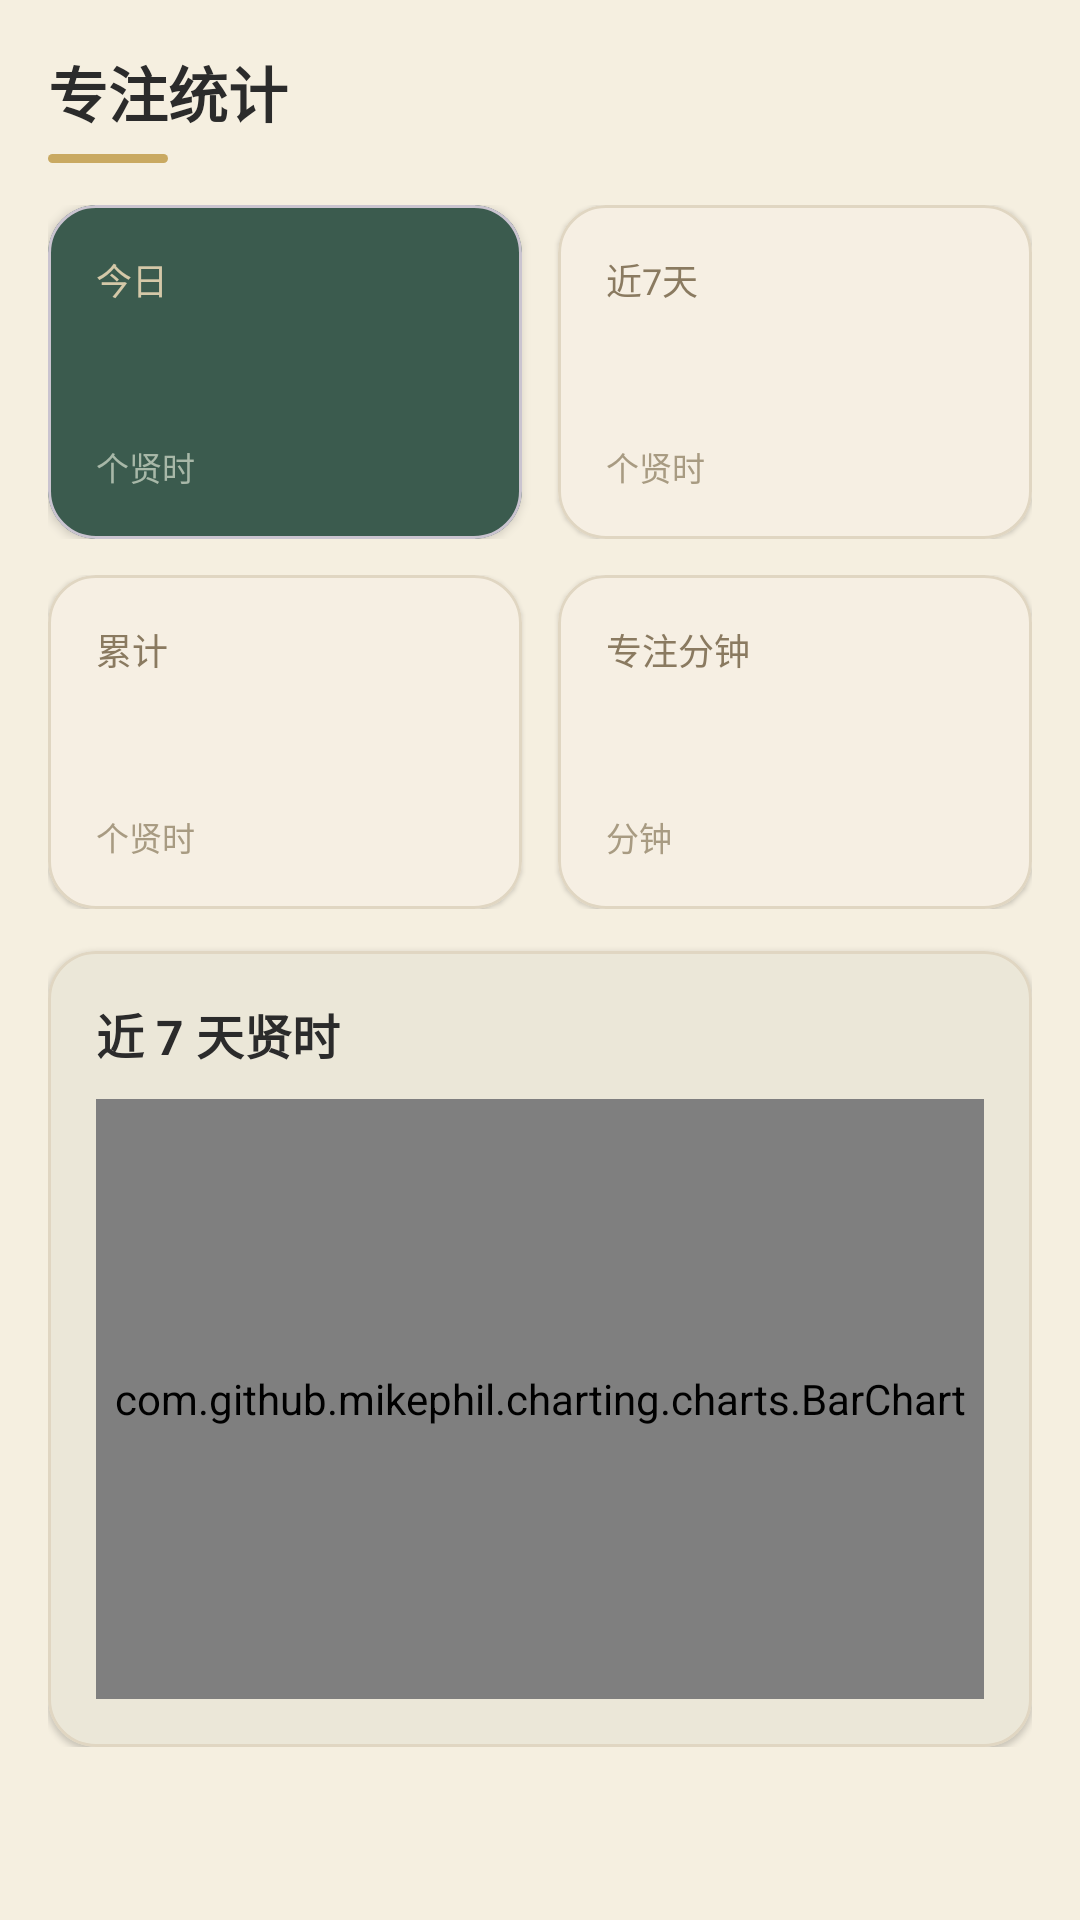

Layout XML and referenced resources for this Android screen:
<!-- AndroidManifest.xml: application theme Theme.PomodoroFocus -->
<!-- res/layout/dialog_stats.xml -->
<?xml version="1.0" encoding="utf-8"?>
<ScrollView xmlns:android="http://schemas.android.com/apk/res/android"
    xmlns:app="http://schemas.android.com/apk/res-auto"
    android:layout_width="match_parent"
    android:layout_height="wrap_content"
    android:background="?attr/colorSurface">

    <LinearLayout
        android:layout_width="match_parent"
        android:layout_height="wrap_content"
        android:orientation="vertical"
        android:padding="16dp">

        <TextView
            android:layout_width="wrap_content"
            android:layout_height="wrap_content"
            android:text="@string/focus_stats_title"
            android:textColor="@color/ink_text"
            android:textSize="20sp"
            android:textStyle="bold" />

        <View
            android:layout_width="40dp"
            android:layout_height="3dp"
            android:layout_marginTop="6dp"
            android:background="@drawable/bg_accent_bar" />

        <LinearLayout
            android:layout_width="match_parent"
            android:layout_height="wrap_content"
            android:layout_marginTop="14dp"
            android:orientation="horizontal">

            <com.google.android.material.card.MaterialCardView
                android:layout_width="0dp"
                android:layout_height="wrap_content"
                android:layout_marginEnd="6dp"
                android:layout_weight="1"
                app:cardBackgroundColor="?attr/colorBrandSurface"
                app:cardCornerRadius="16dp"
                app:cardElevation="2dp">

                <LinearLayout
                    android:layout_width="match_parent"
                    android:layout_height="wrap_content"
                    android:orientation="vertical"
                    android:padding="16dp">

                    <TextView
                        android:layout_width="wrap_content"
                        android:layout_height="wrap_content"
                        android:text="@string/stats_today"
                        android:textColor="@color/stat_label"
                        android:textSize="12sp" />

                    <TextView
                        android:id="@+id/statToday"
                        android:layout_width="wrap_content"
                        android:layout_height="wrap_content"
                        android:layout_marginTop="6dp"
                        android:textColor="@color/on_primary"
                        android:textSize="28sp"
                        android:textStyle="bold" />

                    <TextView
                        android:layout_width="wrap_content"
                        android:layout_height="wrap_content"
                        android:layout_marginTop="2dp"
                        android:text="@string/unit_pomodoro_suffix"
                        android:textColor="@color/stat_sub"
                        android:textSize="11sp" />
                </LinearLayout>
            </com.google.android.material.card.MaterialCardView>

            <com.google.android.material.card.MaterialCardView
                android:layout_width="0dp"
                android:layout_height="wrap_content"
                android:layout_marginStart="6dp"
                android:layout_weight="1"
                app:cardBackgroundColor="@color/card_surface"
                app:cardCornerRadius="16dp"
                app:cardElevation="1dp"
                app:strokeColor="?attr/colorOutline"
                app:strokeWidth="1dp">

                <LinearLayout
                    android:layout_width="match_parent"
                    android:layout_height="wrap_content"
                    android:orientation="vertical"
                    android:padding="16dp">

                    <TextView
                        android:layout_width="wrap_content"
                        android:layout_height="wrap_content"
                        android:text="@string/stats_week"
                        android:textColor="@color/text_label"
                        android:textSize="12sp" />

                    <TextView
                        android:id="@+id/statWeek"
                        android:layout_width="wrap_content"
                        android:layout_height="wrap_content"
                        android:layout_marginTop="6dp"
                        android:textColor="?attr/colorBrandContent"
                        android:textSize="28sp"
                        android:textStyle="bold" />

                    <TextView
                        android:layout_width="wrap_content"
                        android:layout_height="wrap_content"
                        android:layout_marginTop="2dp"
                        android:text="@string/unit_pomodoro_suffix"
                        android:textColor="@color/hint_text"
                        android:textSize="11sp" />
                </LinearLayout>
            </com.google.android.material.card.MaterialCardView>
        </LinearLayout>

        <LinearLayout
            android:layout_width="match_parent"
            android:layout_height="wrap_content"
            android:layout_marginTop="12dp"
            android:orientation="horizontal">

            <com.google.android.material.card.MaterialCardView
                android:layout_width="0dp"
                android:layout_height="wrap_content"
                android:layout_marginEnd="6dp"
                android:layout_weight="1"
                app:cardBackgroundColor="@color/card_surface"
                app:cardCornerRadius="16dp"
                app:cardElevation="1dp"
                app:strokeColor="?attr/colorOutline"
                app:strokeWidth="1dp">

                <LinearLayout
                    android:layout_width="match_parent"
                    android:layout_height="wrap_content"
                    android:orientation="vertical"
                    android:padding="16dp">

                    <TextView
                        android:layout_width="wrap_content"
                        android:layout_height="wrap_content"
                        android:text="@string/stats_total"
                        android:textColor="@color/text_label"
                        android:textSize="12sp" />

                    <TextView
                        android:id="@+id/statTotal"
                        android:layout_width="wrap_content"
                        android:layout_height="wrap_content"
                        android:layout_marginTop="6dp"
                        android:textColor="?attr/colorBrandContent"
                        android:textSize="28sp"
                        android:textStyle="bold" />

                    <TextView
                        android:layout_width="wrap_content"
                        android:layout_height="wrap_content"
                        android:layout_marginTop="2dp"
                        android:text="@string/unit_pomodoro_suffix"
                        android:textColor="@color/hint_text"
                        android:textSize="11sp" />
                </LinearLayout>
            </com.google.android.material.card.MaterialCardView>

            <com.google.android.material.card.MaterialCardView
                android:layout_width="0dp"
                android:layout_height="wrap_content"
                android:layout_marginStart="6dp"
                android:layout_weight="1"
                app:cardBackgroundColor="@color/card_surface"
                app:cardCornerRadius="16dp"
                app:cardElevation="1dp"
                app:strokeColor="?attr/colorOutline"
                app:strokeWidth="1dp">

                <LinearLayout
                    android:layout_width="match_parent"
                    android:layout_height="wrap_content"
                    android:orientation="vertical"
                    android:padding="16dp">

                    <TextView
                        android:layout_width="wrap_content"
                        android:layout_height="wrap_content"
                        android:text="@string/stats_minutes"
                        android:textColor="@color/text_label"
                        android:textSize="12sp" />

                    <TextView
                        android:id="@+id/statMinutes"
                        android:layout_width="wrap_content"
                        android:layout_height="wrap_content"
                        android:layout_marginTop="6dp"
                        android:textColor="?attr/colorBrandContent"
                        android:textSize="28sp"
                        android:textStyle="bold" />

                    <TextView
                        android:layout_width="wrap_content"
                        android:layout_height="wrap_content"
                        android:layout_marginTop="2dp"
                        android:text="@string/unit_minute_full"
                        android:textColor="@color/hint_text"
                        android:textSize="11sp" />
                </LinearLayout>
            </com.google.android.material.card.MaterialCardView>
        </LinearLayout>

        <com.google.android.material.card.MaterialCardView
            android:layout_width="match_parent"
            android:layout_height="wrap_content"
            android:layout_marginTop="14dp"
            app:cardCornerRadius="16dp"
            app:cardElevation="1dp"
            app:strokeColor="?attr/colorOutline"
            app:strokeWidth="1dp">

            <LinearLayout
                android:layout_width="match_parent"
                android:layout_height="wrap_content"
                android:orientation="vertical"
                android:padding="16dp">

                <TextView
                    android:layout_width="wrap_content"
                    android:layout_height="wrap_content"
                    android:text="@string/weekly_chart_title"
                    android:textColor="@color/ink_text"
                    android:textSize="16sp"
                    android:textStyle="bold" />

                <com.github.mikephil.charting.charts.BarChart
                    android:id="@+id/weeklyChart"
                    android:layout_width="match_parent"
                    android:layout_height="200dp"
                    android:layout_marginTop="10dp" />
            </LinearLayout>
        </com.google.android.material.card.MaterialCardView>
    </LinearLayout>
</ScrollView>
<!-- resources referenced by this layout -->
<resources>
  <color name="card_surface">#F6EFE3</color>
  <color name="hint_text">#A89B82</color>
  <color name="ink_text">#2B2B2B</color>
  <color name="on_primary">#FFFFFF</color>
  <color name="stat_label">#D4C8A8</color>
  <color name="stat_sub">#A8B8A8</color>
  <color name="text_label">#8A7A60</color>
  <!-- drawable bg_accent_bar (drawable) -->
  <?xml version="1.0" encoding="utf-8"?>
  <shape xmlns:android="http://schemas.android.com/apk/res/android"
      android:shape="rectangle">
      <solid android:color="?attr/colorSecondary" />
      <corners android:radius="2dp" />
  </shape>
  <string name="focus_stats_title">专注统计</string>
  <string name="stats_minutes">专注分钟</string>
  <string name="stats_today">今日</string>
  <string name="stats_total">累计</string>
  <string name="stats_week">近7天</string>
  <string name="unit_minute_full">分钟</string>
  <string name="unit_pomodoro_suffix">个贤时</string>
  <string name="weekly_chart_title">近 7 天贤时</string>
  <style name="Theme.PomodoroFocus" parent="Theme.Xian.Qinglv" />
  <color name="theme_qinglv_primary">#3B5B4E</color>
  <color name="theme_qinglv_primary_variant">#2A4238</color>
  <color name="theme_qinglv_primary_content">#3B5B4E</color>
  <color name="theme_qinglv_accent">#C9A961</color>
  <color name="theme_qinglv_surface">#F5EFE0</color>
  <style name="Widget.Xian.Button" parent="Widget.Material3.Button">
          <item name="cornerRadius">14dp</item>
          <item name="backgroundTint">?attr/colorBrandSurface</item>
          <item name="rippleColor">@color/ripple</item>
          <item name="android:textColor">@color/on_primary</item>
          <item name="android:textSize">15sp</item>
          <item name="android:paddingVertical">11dp</item>
          <item name="elevation">0dp</item>
          <item name="android:stateListAnimator">@null</item>
      </style>
  <style name="Widget.Xian.EditText" parent="Widget.AppCompat.EditText">
          <item name="android:background">@drawable/bg_edittext</item>
          <item name="android:padding">12dp</item>
          <item name="android:textColor">@color/ink_text</item>
          <item name="android:textSize">15sp</item>
      </style>
  <style name="Theme.Xian.MaterialAlertDialog" parent="ThemeOverlay.Material3.MaterialAlertDialog">
          <item name="shapeAppearanceMediumComponent">@style/ShapeAppearance.Xian.Medium</item>
          <item name="android:windowAnimationStyle">@style/Animation.Xian.Dialog</item>
          <item name="buttonBarPositiveButtonStyle">@style/Widget.Xian.Button</item>
          <item name="buttonBarNegativeButtonStyle">@style/Widget.Xian.Button.Text</item>
      </style>
  <color name="divider">#E0D6C2</color>
  <style name="ShapeAppearance.Xian.Medium" parent="ShapeAppearance.Material3.Corner.ExtraLarge">
          <item name="cornerSize">18dp</item>
      </style>
  <style name="Animation.Xian.Dialog" parent="@android:style/Animation.Dialog">
          <item name="android:windowEnterAnimation">@anim/dialog_enter</item>
          <item name="android:windowExitAnimation">@anim/dialog_exit</item>
      </style>
  <style name="Widget.Xian.Button.Text" parent="Widget.Material3.Button.TextButton">
          <item name="cornerRadius">14dp</item>
          <item name="android:textColor">?attr/colorBrandContent</item>
          <item name="android:textSize">15sp</item>
      </style>
  <color name="card_background">#FFFFFF</color>
  <color name="nav_divider">#D8CDB8</color>
</resources>
